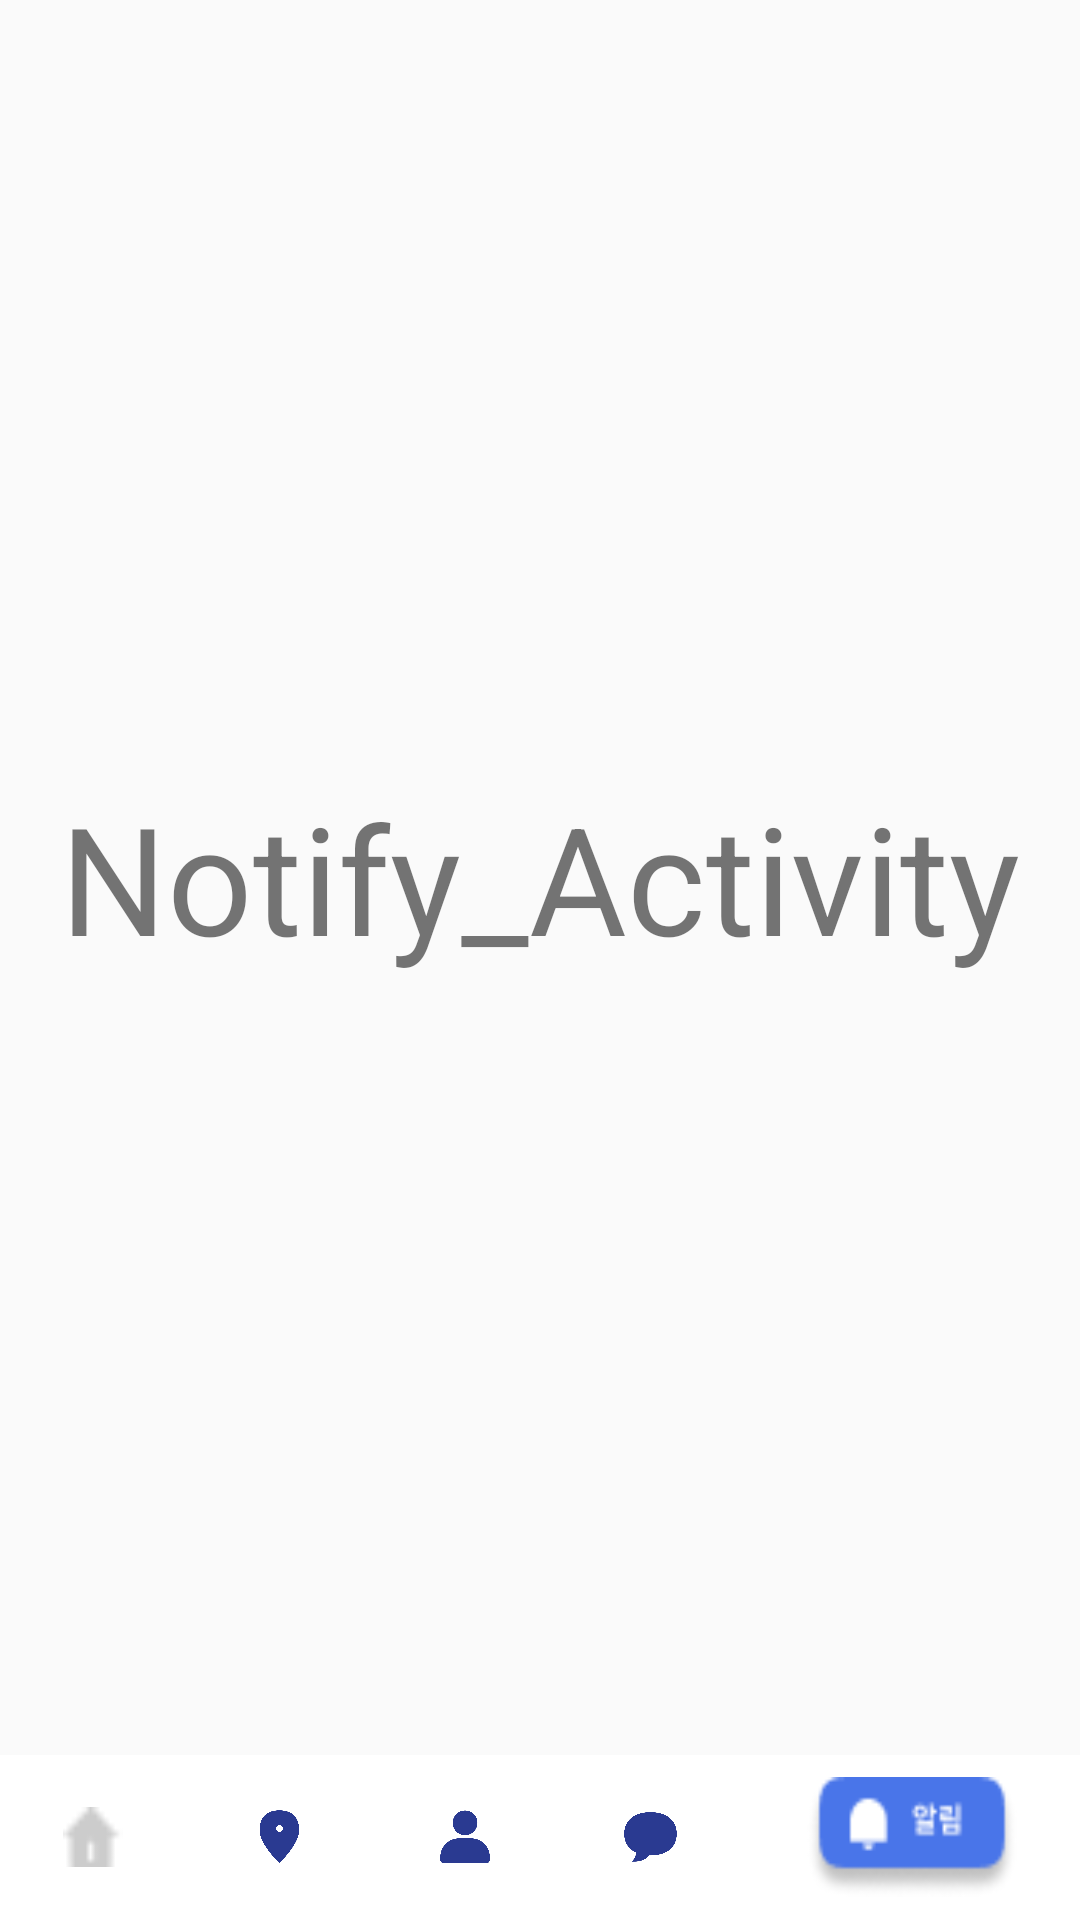

Android layout source for this screen:
<!-- AndroidManifest.xml: application theme Theme.Design.Light.NoActionBar -->
<!-- res/layout/activity_notify.xml -->
<?xml version="1.0" encoding="utf-8"?>
<androidx.constraintlayout.widget.ConstraintLayout xmlns:android="http://schemas.android.com/apk/res/android"
    android:layout_width="match_parent"
    android:layout_height="match_parent"
    xmlns:tools="http://schemas.android.com/tools"
    tools:context=".Notify_Activity"
    xmlns:app="http://schemas.android.com/apk/res-auto">

    <RelativeLayout
        android:id="@+id/notify_view"
        android:layout_width="match_parent"
        android:layout_height="0dp"
        android:gravity="center"
        app:layout_constraintBottom_toTopOf="@id/linearLayout"
        app:layout_constraintLeft_toLeftOf="parent"
        app:layout_constraintRight_toRightOf="parent"
        app:layout_constraintTop_toTopOf="parent">

        <TextView
            android:layout_width="wrap_content"
            android:layout_height="wrap_content"
            android:text="Notify_Activity"
            android:textSize="50dp"
            app:layout_constraintBottom_toBottomOf="parent"
            app:layout_constraintLeft_toLeftOf="parent"
            app:layout_constraintRight_toRightOf="parent"
            app:layout_constraintTop_toTopOf="parent" />

    </RelativeLayout>

    <LinearLayout
        android:id="@+id/linearLayout"
        android:layout_width="match_parent"
        android:layout_height="55dp"
        android:orientation="horizontal"
        android:background="@drawable/rectangle_1"
        app:layout_constraintBottom_toBottomOf="parent"
        app:layout_constraintLeft_toLeftOf="parent"
        app:layout_constraintRight_toRightOf="parent">
        <RelativeLayout
            android:layout_width="wrap_content"
            android:layout_height="55dp"
            android:layout_weight="1">
            <ImageButton
                android:id="@+id/btn_main"
                android:layout_width="20dp"
                android:layout_height="20dp"
                android:layout_centerInParent="true"
                android:background="@drawable/main"/>
        </RelativeLayout>
        <RelativeLayout
            android:layout_width="wrap_content"
            android:layout_height="55dp"
            android:layout_weight="1">
            <ImageButton
                android:id="@+id/btn_map"
                android:layout_width="20dp"
                android:layout_height="20dp"
                android:layout_centerInParent="true"

                android:background="@drawable/map" />
        </RelativeLayout>
        <RelativeLayout
            android:layout_width="wrap_content"
            android:layout_height="55dp"
            android:layout_weight="1">
            <ImageButton
                android:id="@+id/btn_profile"
                android:layout_width="20dp"
                android:layout_height="20dp"
                android:layout_centerInParent="true"
                android:background="@drawable/profile" />
        </RelativeLayout>

        <RelativeLayout
            android:layout_width="wrap_content"
            android:layout_height="55dp"
            android:layout_weight="1">
            <ImageButton
                android:id="@+id/btn_chat"
                android:layout_width="20dp"
                android:layout_height="20dp"
                android:layout_centerInParent="true"
                android:background="@drawable/message" />
        </RelativeLayout>
        <RelativeLayout
            android:layout_width="wrap_content"
            android:layout_height="55dp"
            android:layout_weight="1">
            <ImageButton
                android:id="@+id/btn_notify"
                android:layout_width="70dp"
                android:layout_height="40dp"
                android:layout_centerInParent="true"
                android:background="@drawable/notify_pressed" />
        </RelativeLayout>
    </LinearLayout>
</androidx.constraintlayout.widget.ConstraintLayout>
<!-- resources referenced by this layout -->
<resources>
  <!-- drawable main: png bitmap (drawable, 274 bytes) -->
  <!-- drawable map: png bitmap (drawable, 10038 bytes) -->
  <!-- drawable message: png bitmap (drawable, 10707 bytes) -->
  <!-- drawable notify_pressed: png bitmap (drawable, 1988 bytes) -->
  <!-- drawable profile: png bitmap (drawable, 9595 bytes) -->
  <!-- drawable rectangle_1 (drawable) -->
  <?xml version="1.0" encoding="utf-8"?>
  <vector
      xmlns:android="http://schemas.android.com/apk/res/android"
      xmlns:aapt="http://schemas.android.com/aapt"
      android:width="375dp"
      android:height="70dp"
      android:viewportWidth="375"
      android:viewportHeight="70"
      >
  
      <group>
  
          <clip-path
              android:pathData="M0 0H375V70H0V0Z"
              />
  
          <path
              android:pathData="M0 0V70H375V0"
              android:fillColor="#FFFFFF"
              />
  
      </group>
  
  </vector>
</resources>
